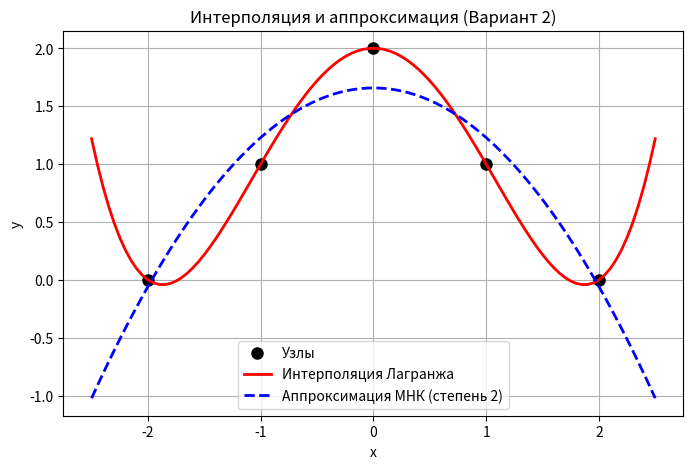
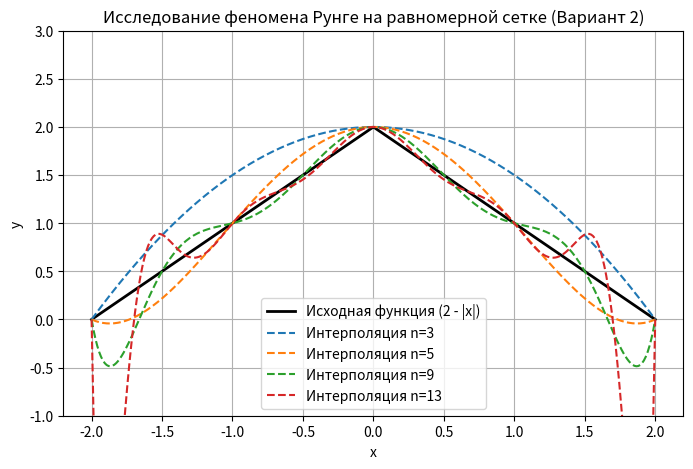

Generate these figures, in order, with matplotlib:
import numpy as np
import matplotlib.pyplot as plt

print("=" * 60)
print("ЛАБОРАТОРНАЯ РАБОТА №5")
print("КАТЮШИН Е.С. 6312-100503D")
print("Вариант 2")
print("=" * 60)

# ============================================================
# ЗАДАНИЕ 1: Интерполяционный полином Лагранжа
# ============================================================

def lagrange(x, x_nodes, y_nodes):
    """
    Вычисляет значение интерполяционного полинома Лагранжа в точке x.
    x_nodes, y_nodes - массивы узлов и значений.
    """
    n = len(x_nodes)
    result = 0.0
    for i in range(n):
        li = 1.0
        for j in range(n):
            if j != i:
                li *= (x - x_nodes[j]) / (x_nodes[i] - x_nodes[j])
        result += y_nodes[i] * li
    return result

# Данные для Варианта 2
x_nodes = np.array([-2.0, -1.0, 0.0, 1.0, 2.0])
y_nodes = np.array([0.0, 1.0, 2.0, 1.0, 0.0])

# Интервал [x0 - 0.5, xn + 0.5] с шагом 0.05
x_step = np.arange(x_nodes[0] - 0.5, x_nodes[-1] + 0.5 + 1e-9, 0.05)
y_lagrange_step = [lagrange(x, x_nodes, y_nodes) for x in x_step]

print("\n--- Задание 1: Интерполяция Лагранжа ---")
print("Узлы: x =", x_nodes)
print("Значения: y =", y_nodes)
print(f"\nЗначения полинома на интервале [{x_nodes[0]-0.5}, {x_nodes[-1]+0.5}] с шагом 0.05:")
print(f"{'x':<10} {'P(x)':<15}")
print("-" * 25)
for x_val, y_val in zip(x_step, y_lagrange_step):
    print(f"{x_val:<10.2f} {y_val:<15.6f}")

# ============================================================
# ЗАДАНИЕ 2: Аппроксимация методом наименьших квадратов
# ============================================================

def least_squares(x_nodes, y_nodes, degree):
    """
    Строит аппроксимирующий полином заданной степени методом наименьших квадратов.
    Возвращает коэффициенты полинома (от младшей степени к старшей).
    """
    m = degree + 1
    A = np.zeros((m, m))
    b = np.zeros(m)
    for i in range(m):
        for j in range(m):
            A[i, j] = np.sum(x_nodes ** (i + j))
        b[i] = np.sum(y_nodes * (x_nodes ** i))
    coeff = np.linalg.solve(A, b)
    return coeff

def approx_poly(x, coeff):
    return np.polyval(coeff[::-1], x)

degree = 2  # Степень аппроксимации для Варианта 2
coeff = least_squares(x_nodes, y_nodes, degree)
y_approx_step = approx_poly(x_step, coeff)

print("\n--- Задание 2: Аппроксимация МНК ---")
print(f"Степень полинома: {degree}")
print(f"Коэффициенты (от младшей к старшей): {coeff}")

# ============================================================
# ЗАДАНИЕ 3: Сравнение интерполяции и аппроксимации
# ============================================================

print("\n--- Задание 3: Сравнение в узлах ---")
y_interp_nodes = [lagrange(x, x_nodes, y_nodes) for x in x_nodes]
y_approx_nodes = approx_poly(x_nodes, coeff)

print(f"{'Узел x':<8} {'y (исх.)':<10} {'Интерполяция':<15} {'Аппроксимация':<15} {'Ош. интерп.':<14} {'Ош. аппрокс.':<14}")
print("-" * 80)
for x, y_true, y_int, y_app in zip(x_nodes, y_nodes, y_interp_nodes, y_approx_nodes):
    err_int = abs(y_true - y_int)
    err_app = abs(y_true - y_app)
    print(f"{x:<8.2f} {y_true:<10.2f} {y_int:<15.6f} {y_app:<15.6f} {err_int:<14.2e} {err_app:<14.6f}")

# ============================================================
# ЗАДАНИЕ 4: Визуализация
# ============================================================

print("\n--- Задание 4: График интерполяции и аппроксимации ---")
plt.figure(figsize=(8, 5))
plt.plot(x_nodes, y_nodes, 'ko', markersize=8, label='Узлы')
plt.plot(x_step, y_lagrange_step, 'r-', linewidth=2, label='Интерполяция Лагранжа')
plt.plot(x_step, y_approx_step, 'b--', linewidth=2, label=f'Аппроксимация МНК (степень {degree})')
plt.title('Интерполяция и аппроксимация (Вариант 2)')
plt.xlabel('x')
plt.ylabel('y')
plt.legend()
plt.grid(True)
plt.show()

# ============================================================
# ЗАДАНИЕ 5: Исследование феномена Рунге
# ============================================================

print("\n--- Задание 5: Исследование феномена Рунге ---")
# Для таблично заданной функции f(x) = 2 - |x| (соответствует узлам варианта 2)
def f_variant2(x):
    return 2.0 - np.abs(x)

n_values = [3, 5, 9, 13]
plt.figure(figsize=(8, 5))
x_true = np.linspace(-2, 2, 300)
y_true = f_variant2(x_true)
plt.plot(x_true, y_true, 'k-', linewidth=2, label='Исходная функция (2 - |x|)')

for n in n_values:
    x_nodes_r = np.linspace(-2, 2, n)
    y_nodes_r = f_variant2(x_nodes_r)
    y_interp_r = [lagrange(x, x_nodes_r, y_nodes_r) for x in x_true]
    plt.plot(x_true, y_interp_r, '--', label=f'Интерполяция n={n}')

plt.title('Исследование феномена Рунге на равномерной сетке (Вариант 2)')
plt.xlabel('x')
plt.ylabel('y')
plt.ylim(-1.0, 3.0)
plt.legend()
plt.grid(True)
plt.show()

print("\n" + "=" * 60)
print("ВСЕ ЗАДАНИЯ ВЫПОЛНЕНЫ")
print("=" * 60)
